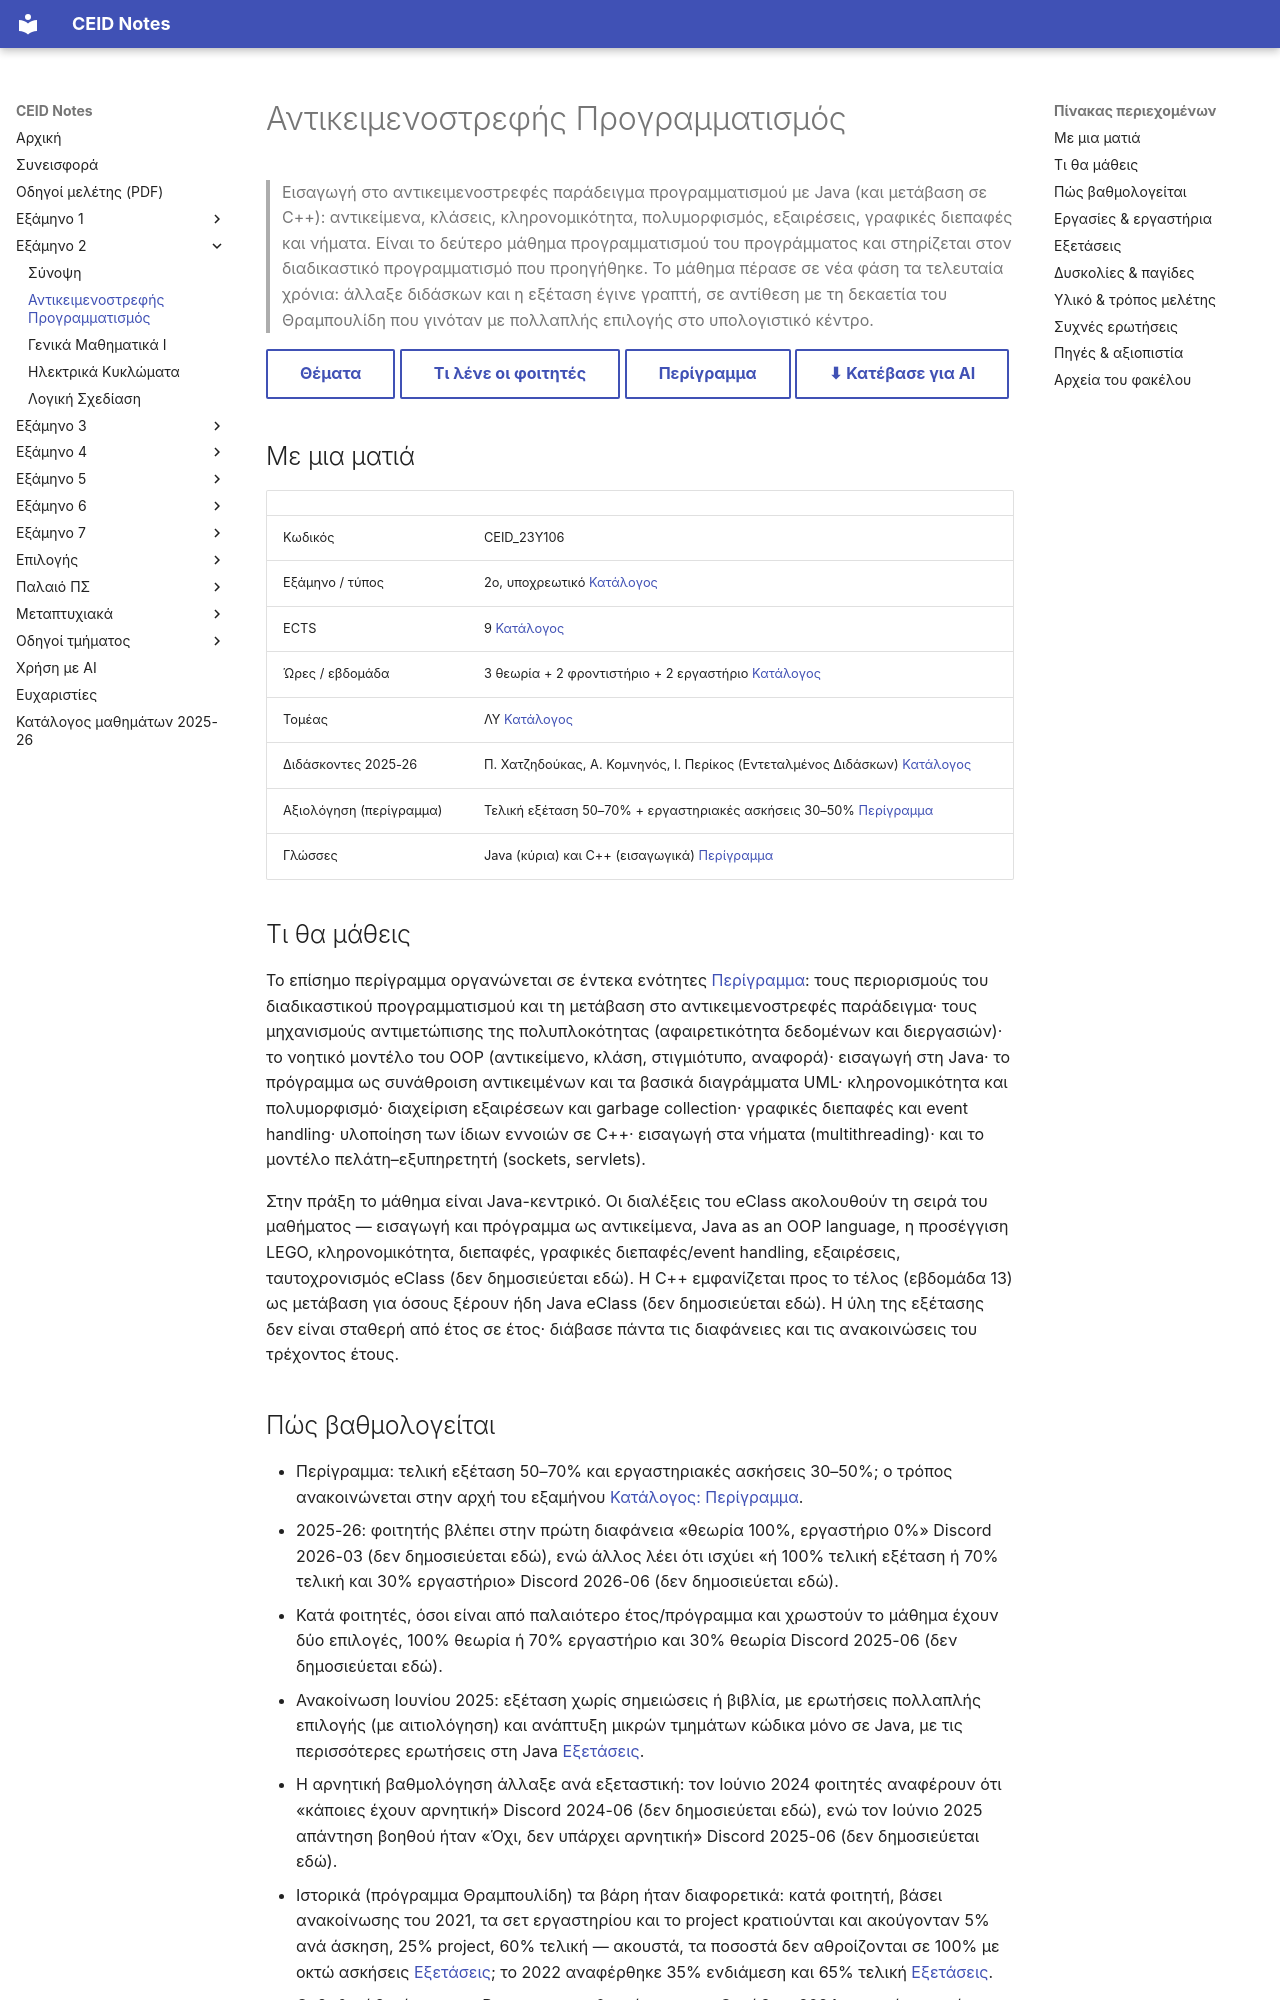

repository: kdngiorgos/ceid-notes · page: Semesters/Semester 2 (2ο Εξάμηνο)/Αντικειμενοστρεφής Προγραμματισμός - CEID_23Y106/index.html · generator: mkdocs

---
code: CEID_23Y106
title: "Αντικειμενοστρεφής Προγραμματισμός"
category: core
code_aliases: [CEID_23Υ106, "23Y106", "23Υ106"]
semester: 2
ects: 9
hours: {theory: 3, tutorial: 2, lab: 2}
sector: ΛΥ
instructors_2025_26: ["Π. Χατζηδούκας", "Α. Κομνηνός", "Ι. Περίκος (Εντεταλμένος Διδάσκων)"]
prerequisites_recommended: ["Προγραμματισμός Η/Υ"]
difficulty: null
grading_summary: "Περίγραμμα: τελική εξέταση 50–70% + εργαστηριακές ασκήσεις 30–50%· από το 2025-26 φοιτητές αναφέρουν 100% τελική ή 70/30"
exam_sessions: ["2021-06", "2022-06", "2023-06", "2023-endeiktiki", "2025-06", "2025-09", "2026-06"]
sources: [../../../catalog/curriculum.md, catalog/outlines/CEID_23Y106.md, discord/ (13 περίοδοι, 2020-10 έως 2026-09), eclass/, "Previous Exams/"]
last_reviewed: 2026-10-07
---
# Αντικειμενοστρεφής Προγραμματισμός

> Εισαγωγή στο αντικειμενοστρεφές παράδειγμα προγραμματισμού με Java (και μετάβαση σε C++): αντικείμενα, κλάσεις, κληρονομικότητα, πολυμορφισμός, εξαιρέσεις, γραφικές διεπαφές και νήματα. Είναι το δεύτερο μάθημα προγραμματισμού του προγράμματος και στηρίζεται στον διαδικαστικό προγραμματισμό που προηγήθηκε. Το μάθημα πέρασε σε νέα φάση τα τελευταία χρόνια: άλλαξε διδάσκων και η εξέταση έγινε γραπτή, σε αντίθεση με τη δεκαετία του Θραμπουλίδη που γινόταν με πολλαπλής επιλογής στο υπολογιστικό κέντρο.

[Θέματα](Previous%20Exams/README.md){ .md-button } [Τι λένε οι φοιτητές](#δυσκολίες--παγίδες){ .md-button } [Περίγραμμα](../../../catalog/outlines/CEID_23Y106.md){ .md-button } [⬇ Κατέβασε για AI](../../../downloads/CEID_23Y106.zip){ .md-button }


## Με μια ματιά

| | |
|---|---|
| Κωδικός | CEID_23Y106 |
| Εξάμηνο / τύπος | 2ο, υποχρεωτικό [Κατάλογος](../../../catalog/curriculum.md) |
| ECTS | 9 [Κατάλογος](../../../catalog/curriculum.md) |
| Ώρες / εβδομάδα | 3 θεωρία + 2 φροντιστήριο + 2 εργαστήριο [Κατάλογος](../../../catalog/curriculum.md) |
| Τομέας | ΛΥ [Κατάλογος](../../../catalog/curriculum.md) |
| Διδάσκοντες 2025-26 | Π. Χατζηδούκας, Α. Κομνηνός, Ι. Περίκος (Εντεταλμένος Διδάσκων) [Κατάλογος](../../../catalog/curriculum.md) |
| Αξιολόγηση (περίγραμμα) | Τελική εξέταση 50–70% + εργαστηριακές ασκήσεις 30–50% [Περίγραμμα](https://www.ceid.upatras.gr/sites/default/files/ap-ceid_nny106_perigrammamathimatos_gr_1.pdf) |
| Γλώσσες | Java (κύρια) και C++ (εισαγωγικά) [Περίγραμμα](https://www.ceid.upatras.gr/sites/default/files/ap-ceid_nny106_perigrammamathimatos_gr_1.pdf) |

## Τι θα μάθεις

Το επίσημο περίγραμμα οργανώνεται σε έντεκα ενότητες [Περίγραμμα](https://www.ceid.upatras.gr/sites/default/files/ap-ceid_nny106_perigrammamathimatos_gr_1.pdf): τους περιορισμούς του διαδικαστικού προγραμματισμού και τη μετάβαση στο αντικειμενοστρεφές παράδειγμα· τους μηχανισμούς αντιμετώπισης της πολυπλοκότητας (αφαιρετικότητα δεδομένων και διεργασιών)· το νοητικό μοντέλο του OOP (αντικείμενο, κλάση, στιγμιότυπο, αναφορά)· εισαγωγή στη Java· το πρόγραμμα ως συνάθροιση αντικειμένων και τα βασικά διαγράμματα UML· κληρονομικότητα και πολυμορφισμό· διαχείριση εξαιρέσεων και garbage collection· γραφικές διεπαφές και event handling· υλοποίηση των ίδιων εννοιών σε C++· εισαγωγή στα νήματα (multithreading)· και το μοντέλο πελάτη–εξυπηρετητή (sockets, servlets).

Στην πράξη το μάθημα είναι Java-κεντρικό. Οι διαλέξεις του eClass ακολουθούν τη σειρά του μαθήματος — εισαγωγή και πρόγραμμα ως αντικείμενα, Java as an OOP language, η προσέγγιση LEGO, κληρονομικότητα, διεπαφές, γραφικές διεπαφές/event handling, εξαιρέσεις, ταυτοχρονισμός eClass (δεν δημοσιεύεται εδώ). Η C++ εμφανίζεται προς το τέλος (εβδομάδα 13) ως μετάβαση για όσους ξέρουν ήδη Java eClass (δεν δημοσιεύεται εδώ). Η ύλη της εξέτασης δεν είναι σταθερή από έτος σε έτος· διάβασε πάντα τις διαφάνειες και τις ανακοινώσεις του τρέχοντος έτους.
